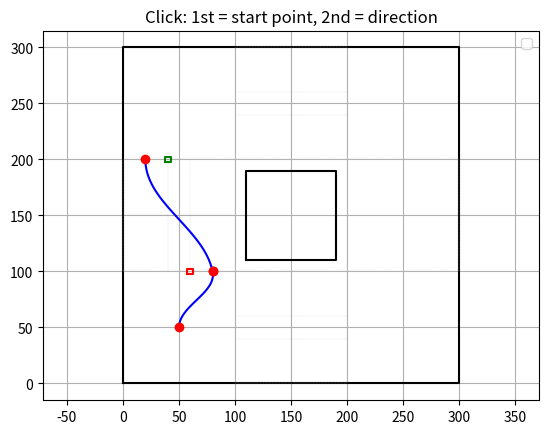
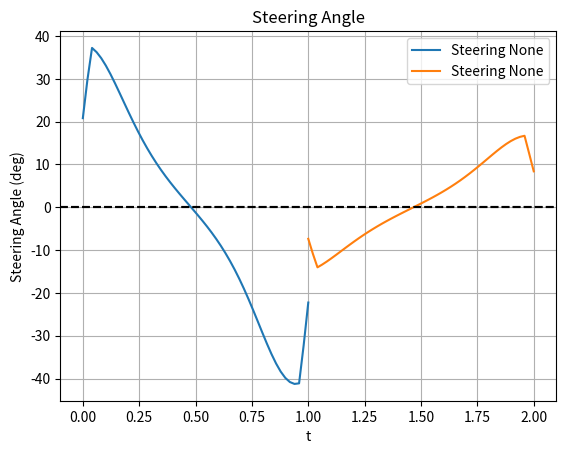

Reproduce these figures in Python, in order.
import numpy as np
import matplotlib.pyplot as plt

manual_clicks = []

def draw_outline():
    plt.plot([0, 300, 300, 0, 0], [0, 0, 300, 300, 0], 'k')
    plt.plot([110, 190, 190, 110, 110], [110, 110, 190, 190, 110], 'k')
    plt.axis("equal")
    plt.title("Click: 1st = start point, 2nd = direction")
    plt.grid(True)

    # Grids and lines
    grids = [
        ([0, 100, 100, 0, 0], [100, 100, 200, 200, 100], 0, 0),
        ([0, 100, 100, 0, 0], [100, 100, 200, 200, 100], 100, 100),
        ([0, 100, 100, 0, 0], [100, 100, 200, 200, 100], 200, 0),
        ([0, 100, 100, 0, 0], [100, 100, 200, 200, 100], 100, -100)
    ]
    lines = [
        ([0, 100], [150, 150]), ([40, 40], [100, 200]), ([60, 60], [100, 200]),
        ([150, 150], [200, 300]), ([100, 200], [240, 240]), ([100, 200], [260, 260]),
        ([150, 150], [0, 100]), ([100, 200], [40, 40]), ([100, 200], [60, 60])
    ]
    for sx, sy, dx, dy in grids:
        plt.plot(np.array(sx) + dx, np.array(sy) + dy, '--', color=[0.8]*3, linewidth=0.2)
    for x, y in lines:
        plt.plot(x, y, '--', color=[0.6]*3, linewidth=0.1)

def create_pillar(xc, yc, s):
    x = [xc-2.5, xc+2.5, xc+2.5, xc-2.5, xc-2.5]
    y = [yc-2.5, yc-2.5, yc+2.5, yc+2.5, yc-2.5]
    plt.plot(x, y, color='r' if s == 0 else 'g')

def create_bezier_curve(P0, P3, v0, v3, nb, label=None, color=None):
    v0 = v0 / np.linalg.norm(v0)
    v3 = v3 / np.linalg.norm(v3)
    d = np.linalg.norm(P3 - P0) / 3
    P1 = P0 + d * v0
    P2 = P3 - d * v3

    t = np.linspace(0, 1, 50)
    x = (1 - t)**3 * P0[0] + 3*(1 - t)**2 * t * P1[0] + 3*(1 - t) * t**2 * P2[0] + t**3 * P3[0]
    y = (1 - t)**3 * P0[1] + 3*(1 - t)**2 * t * P1[1] + 3*(1 - t) * t**2 * P2[1] + t**3 * P3[1]

    dx_dt = np.gradient(x, t)
    dy_dt = np.gradient(y, t)
    d2x_dt2 = np.gradient(dx_dt, t)
    d2y_dt2 = np.gradient(dy_dt, t)

    curvature = np.abs(dx_dt * d2y_dt2 - dy_dt * d2x_dt2) / (dx_dt**2 + dy_dt**2)**1.5
    l = 13
    radius = 1 / curvature
    sign_curvature = np.sign(dx_dt * d2y_dt2 - dy_dt * d2x_dt2)
    steering_angle = -sign_curvature * np.degrees(np.arctan(l / radius))

    plt.figure(1)
    plt.plot(x, y, color=color if color else 'b', label=label)
    plt.plot([P0[0], P3[0]], [P0[1], P3[1]], 'ro')
    plt.legend()

    plt.figure(2)
    t_plot = t + nb - 1
    plt.plot(t_plot, steering_angle, label=f"Steering {label}", color=color)
    plt.xlabel('t')
    plt.ylabel('Steering Angle (deg)')
    plt.title('Steering Angle')
    plt.axhline(0, color='k', linestyle='--')
    plt.grid(True)
    plt.legend()

# Main setup
pillars = np.array([
    [60, 100, 0],
    [40, 200, 1],
])
g0 = np.array([50, 50])
d0 = np.array([0, 1])
df = np.array([0, 1])

def plot_static_path():
    plt.figure(1)
    draw_outline()
    for p in pillars:
        create_pillar(p[0], p[1], int(p[2]))

    v = np.zeros((pillars.shape[0] + 1, 2))
    v[0, :] = g0
    for i in range(1, v.shape[0]):
        x, y, s = pillars[i-1]
        if x <= 100 and 100 <= y <= 200:
            v[i, :] = [x + 20, y] if s == 0 else [x - 20, y]
        elif x <= 200 and y >= 200:
            v[i, :] = [x, y - 20] if s == 0 else [x, y + 20]
        elif x >= 200 and y >= 100:
            v[i, :] = [x - 20, y] if s == 0 else [x + 20, y]
        else:
            v[i, :] = [x, y + 20] if s == 0 else [x, y - 20]

    dv = np.zeros_like(v)
    dv[0, :] = d0
    dv[-1, :] = df
    kc = 0.0085
    for i in range(1, dv.shape[0]-1):
        tdv = v[i+1] - v[i]
        dv[i, :] = tdv + kc * np.linalg.norm(tdv) * (v[i] - v[i-1])

    for i in range(len(v) - 1):
        create_bezier_curve(v[i], v[i+1], dv[i], dv[i+1], i+1)
def on_click(event):
    if event.inaxes is None or event.button != 1:
        return
    global manual_clicks
    manual_clicks.append(np.array([event.xdata, event.ydata]))
    plt.figure(1)
    plt.plot(event.xdata, event.ydata, 'bx')
    plt.draw()

    if len(manual_clicks) == 2:
        start = manual_clicks[0]
        direction = manual_clicks[1] - manual_clicks[0]
        if np.linalg.norm(direction) == 0:
            print("Direction vector cannot be zero.")
            manual_clicks.clear()
            return

        # Build new path starting from manually clicked point
        v = np.zeros((pillars.shape[0] + 1, 2))
        v[0, :] = start
        for i in range(1, v.shape[0]):
            x, y, s = pillars[i-1]
            if x <= 100 and 100 <= y <= 200:
                v[i, :] = [x + 20, y] if s == 0 else [x - 20, y]
            elif x <= 200 and y >= 200:
                v[i, :] = [x, y - 20] if s == 0 else [x, y + 20]
            elif x >= 200 and y >= 100:
                v[i, :] = [x - 20, y] if s == 0 else [x + 20, y]
            else:
                v[i, :] = [x, y + 20] if s == 0 else [x, y - 20]

        # Create direction vectors
        dv = np.zeros_like(v)
        dv[0, :] = direction
        dv[-1, :] = df
        kc = 0.0085
        for i in range(1, dv.shape[0]-1):
            tdv = v[i+1] - v[i]
            dv[i, :] = tdv + kc * np.linalg.norm(tdv) * (v[i] - v[i-1])

        # Draw updated path
        for i in range(len(v) - 1):
            create_bezier_curve(v[i], v[i+1], dv[i], dv[i+1], i+1, label=f"Manual Curve {i+1}", color='m')

        plt.figure(1)
        plt.legend()
        plt.draw()
        plt.figure(2)
        plt.draw()
        manual_clicks.clear()


# Call the base plot
plot_static_path()

# Connect the click handler
fig1 = plt.figure(1)
fig1.canvas.mpl_connect('button_press_event', on_click)

# Show plots
plt.figure(2)
plt.grid(True)
plt.show()
